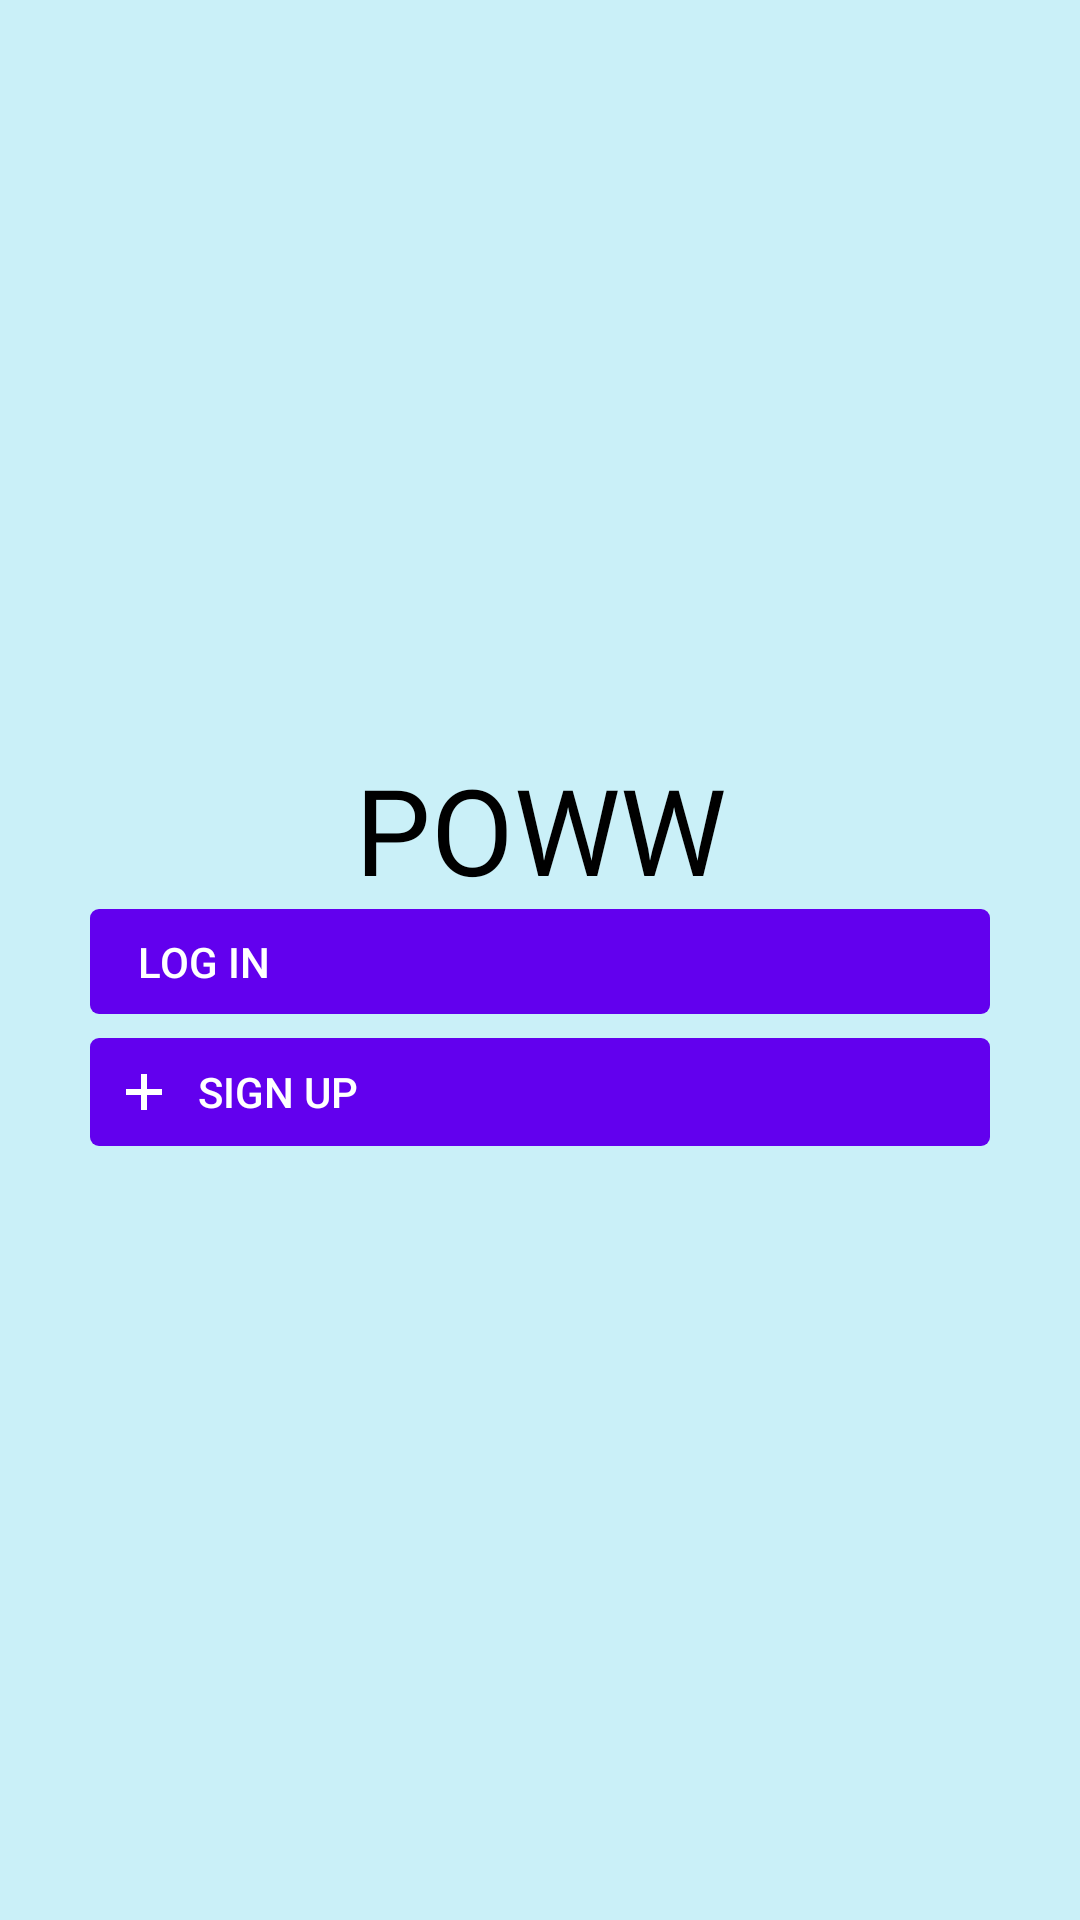

Write the Android layout XML for this screen, with the resource values it uses.
<!-- AndroidManifest.xml: application theme Theme.Poww -->
<!-- res/layout/activity_main.xml -->
<?xml version="1.0" encoding="utf-8"?>
<LinearLayout xmlns:android="http://schemas.android.com/apk/res/android"
    xmlns:app="http://schemas.android.com/apk/res-auto"
    xmlns:tools="http://schemas.android.com/tools"
    android:layout_width="match_parent"
    android:layout_height="match_parent"
    android:background="@color/container_background"
    android:orientation="vertical"
    android:gravity="center"
    tools:context=".MainActivity">

    <TextView
        android:layout_width="match_parent"
        android:layout_height="wrap_content"
        android:fontFamily="@font/bangers"
        android:text="POWW"
        android:textAlignment="center"
        android:textColor="#000"
        android:textSize="40dp" />

    <LinearLayout
        android:layout_width="match_parent"
        android:padding="8dp"
        android:background="@drawable/home_button_default"
        android:layout_height="wrap_content"
        android:layout_marginLeft="30dp"
        android:layout_marginRight="30dp"
        android:id="@+id/login_in_linear_layout"
        android:gravity="center|left"
        android:layout_marginBottom="8dp">
        <ImageView
            android:layout_width="wrap_content"
            android:layout_height="wrap_content"
            android:src="@drawable/login_image"
            />
        <TextView
            android:layout_marginLeft="8dp"
            android:layout_width="wrap_content"
            android:layout_height="wrap_content"
            android:textColor="#fff"
            android:textFontWeight="500"
            android:fontFamily="arial"
            android:text="LOG IN"/>
    </LinearLayout>

    <LinearLayout
        android:layout_width="match_parent"
        android:padding="8dp"
        android:background="@drawable/home_button_default"
        android:layout_height="wrap_content"
        android:layout_marginLeft="30dp"
        android:layout_marginRight="30dp"
        android:id="@+id/signup_linear_layout"
        android:gravity="center|left"
        android:layout_marginBottom="8dp">

        <ImageView
            android:layout_width="wrap_content"
            android:layout_height="wrap_content"
            android:src="@drawable/signup_image"
            android:maxHeight="5sp"
            />
        <TextView
            android:layout_marginLeft="8dp"
            android:layout_width="wrap_content"
            android:layout_height="wrap_content"
            android:textColor="#fff"
            android:fontFamily="arial"
            android:textFontWeight="500"
            android:text="SIGN UP"/>
    </LinearLayout>

</LinearLayout>
<!-- resources referenced by this layout -->
<resources>
  <color name="container_background">#caf0f8</color>
  <!-- drawable home_button_default (drawable) -->
  <?xml version="1.0" encoding="utf-8"?>
  <shape xmlns:android="http://schemas.android.com/apk/res/android">
      <corners android:radius="3dp" />
      <solid android:color="@color/purple_500"/>
  </shape>
  <!-- drawable signup_image (drawable) -->
  <vector xmlns:android="http://schemas.android.com/apk/res/android"
      android:width="20dp"
      android:height="20dp"
      android:viewportWidth="20"
      android:viewportHeight="20"
      >
    <path
        android:fillColor="@android:color/white"
        android:pathData="M16,11h-5v5H9v-5H4V9h5V4h2v5h5z"/>
  </vector>
  <style name="Theme.Poww" parent="Theme.MaterialComponents.DayNight.DarkActionBar">
          
          <item name="colorPrimary">@color/purple_500</item>
          <item name="colorPrimaryVariant">@color/purple_700</item>
          <item name="colorOnPrimary">@color/white</item>
          
          <item name="colorSecondary">@color/teal_200</item>
          <item name="colorSecondaryVariant">@color/teal_700</item>
          <item name="colorOnSecondary">@color/black</item>
          
          <item name="android:statusBarColor" tools:targetApi="l">?attr/colorPrimaryVariant</item>
          
      </style>
  <color name="purple_500">#FF6200EE</color>
  <color name="purple_700">#FF3700B3</color>
  <color name="white">#FFFFFFFF</color>
  <color name="teal_200">#FF03DAC5</color>
  <color name="teal_700">#FF018786</color>
  <color name="black">#FF000000</color>
</resources>
